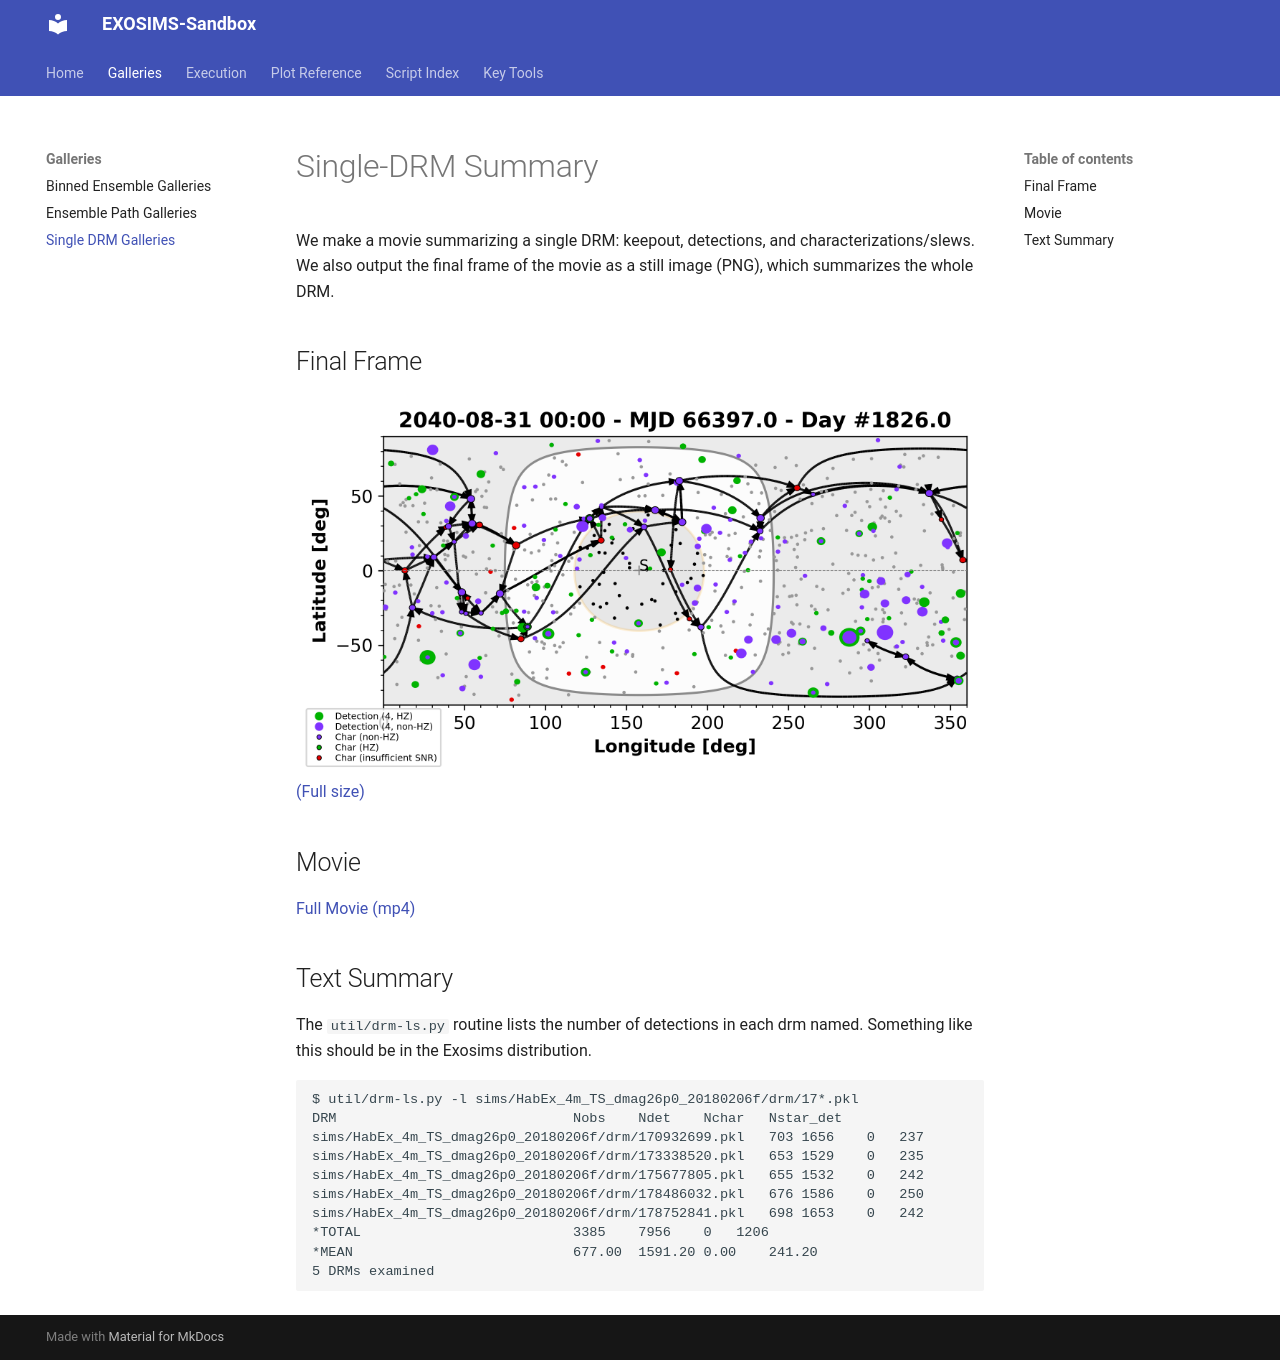

repository: turmon/Exosims-Sandbox · page: single-drm-gallery/index.html · generator: mkdocs


# Single-DRM Summary

We make a movie summarizing a single DRM: keepout, detections, and characterizations/slews.
We also output the final frame of the movie as a still image (PNG), which
summarizes
the whole DRM.

## Final Frame

![final frame](path/124787829-final.png) 
[(Full size)](path-ens/path-map.png) 

## Movie

<a href="../path/124787829.mp4">Full Movie (mp4)</a>

## Text Summary

The `util/drm-ls.py` routine lists the number of detections in each drm
named.
Something like this should be in the Exosims distribution.

	$ util/drm-ls.py -l sims/HabEx_4m_TS_dmag26p0_20180206f/drm/17*.pkl
	DRM                            	Nobs	Ndet	Nchar	Nstar_det
	sims/HabEx_4m_TS_dmag26p0_20180206f/drm/170932699.pkl	703	1656	0	237
	sims/HabEx_4m_TS_dmag26p0_20180206f/drm/173338520.pkl	653	1529	0	235
	sims/HabEx_4m_TS_dmag26p0_20180206f/drm/175677805.pkl	655	1532	0	242
	sims/HabEx_4m_TS_dmag26p0_20180206f/drm/178486032.pkl	676	1586	0	250
	sims/HabEx_4m_TS_dmag26p0_20180206f/drm/178752841.pkl	698	1653	0	242
	*TOTAL                         	3385	7956	0	1206
	*MEAN                          	677.00	1591.20	0.00	241.20
	5 DRMs examined
